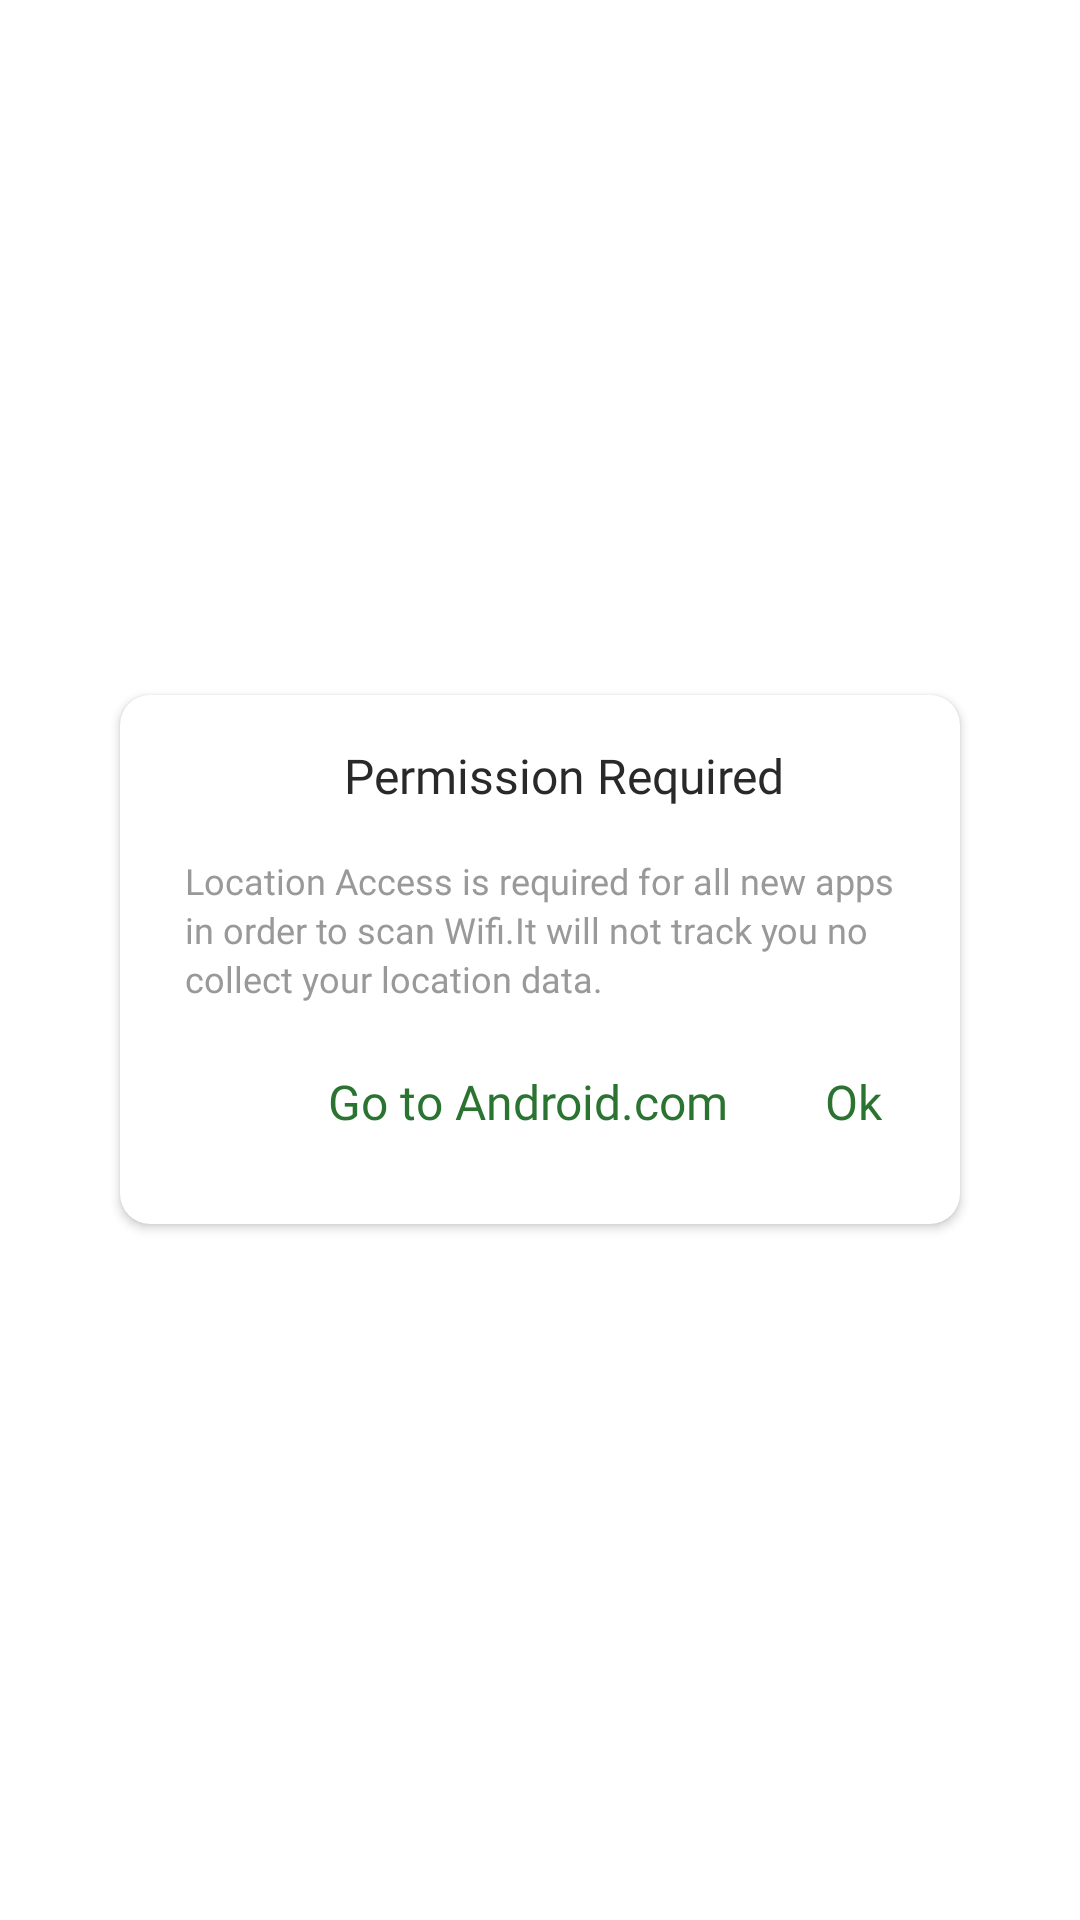

This screen was rendered from an Android layout file. Write that file and the resources it references.
<!-- AndroidManifest.xml: application theme Theme.WifiAnalyser -->
<!-- res/layout/fragment_required_permission_dialog.xml -->
<?xml version="1.0" encoding="utf-8"?>
<FrameLayout xmlns:android="http://schemas.android.com/apk/res/android"
    xmlns:tools="http://schemas.android.com/tools"
    android:layout_width="match_parent"
    android:layout_height="match_parent"
    xmlns:app="http://schemas.android.com/apk/res-auto"
    tools:context=".ui.dialogs.RequiredPermissionDialog">

<androidx.cardview.widget.CardView
    android:layout_width="match_parent"
    android:layout_height="wrap_content"
    app:cardCornerRadius="10dp"
    android:elevation="5dp"
    android:backgroundTint="@color/color_dialog_background"
    android:layout_gravity="center"
    android:layout_margin="40dp">

    <androidx.constraintlayout.widget.ConstraintLayout
        android:layout_width="match_parent"
        android:layout_height="wrap_content">

        <TextView
            android:id="@+id/tv_heading"
            style="@style/heading_medium_text"
            android:layout_width="wrap_content"
            android:layout_height="wrap_content"
            android:layout_marginTop="16dp"
            android:text="@string/permission_required"
            app:layout_constraintEnd_toEndOf="parent"
            app:layout_constraintStart_toStartOf="parent"
            app:layout_constraintTop_toTopOf="parent" />

        <TextView
            android:id="@+id/tv_detail_text_first"
            style="@style/text_unactive"
            android:layout_width="wrap_content"
            android:layout_height="wrap_content"
            android:layout_marginTop="16dp"
            android:text="@string/location_access_is_required"
            app:layout_constraintEnd_toEndOf="parent"
            app:layout_constraintStart_toStartOf="parent"
            app:layout_constraintTop_toBottomOf="@id/tv_heading" />

        <TextView
            android:id="@+id/tv_detail_text_second"
            style="@style/text_unactive"
            android:layout_width="wrap_content"
            android:layout_height="wrap_content"
            android:text="@string/in_order_to_scan_wifi_it_will_not_track_you_no"
            app:layout_constraintStart_toStartOf="@+id/tv_detail_text_first"
            app:layout_constraintTop_toBottomOf="@id/tv_detail_text_first" />

        <TextView
            android:id="@+id/tv_detail_third"
            style="@style/text_unactive"
            android:layout_width="wrap_content"
            android:layout_height="wrap_content"
            android:text="@string/collect_your_location_data"
            app:layout_constraintStart_toStartOf="@+id/tv_detail_text_second"
            app:layout_constraintTop_toBottomOf="@id/tv_detail_text_second" />

        <TextView
            android:id="@+id/tv_android"
            style="@style/heading_medium_text"
            android:layout_width="wrap_content"
            android:layout_height="wrap_content"
            android:layout_marginEnd="16dp"
            android:padding="6dp"
            android:layout_marginBottom="24dp"
            android:textColor="@color/green_color"
            android:text="@string/go_to_android_com"
            app:layout_constraintEnd_toStartOf="@+id/tv_ok"
            app:layout_constraintTop_toBottomOf="@id/tv_detail_third"
            app:layout_constraintBottom_toBottomOf="parent"/>

        <TextView
            android:id="@+id/tv_ok"
            android:layout_width="wrap_content"
            android:layout_height="wrap_content"
            android:layout_marginEnd="16dp"
            android:padding="10dp"
            android:textColor="@color/green_color"
            android:text="@string/ok"
            android:textSize="16dp"
            android:fontFamily="@font/roboto_medium"
            app:layout_constraintTop_toTopOf="@id/tv_android"
            app:layout_constraintBottom_toBottomOf="@id/tv_android"
            app:layout_constraintEnd_toEndOf="parent"/>

    </androidx.constraintlayout.widget.ConstraintLayout>


</androidx.cardview.widget.CardView>

</FrameLayout>
<!-- resources referenced by this layout -->
<resources>
  <color name="color_dialog_background">#FFFFFF</color>
  <color name="green_color">#2B7330</color>
  <string name="collect_your_location_data">collect your location data.</string>
  <string name="go_to_android_com">Go to Android.com</string>
  <string name="in_order_to_scan_wifi_it_will_not_track_you_no">in order to scan Wifi.It will not track you no</string>
  <string name="location_access_is_required">Location Access is required for all new apps</string>
  <string name="ok">Ok</string>
  <string name="permission_required">Permission Required</string>
  <style name="heading_medium_text">
          <item name="android:fontFamily">@font/roboto_medium</item>
          <item name="android:textSize">16sp</item>
          <item name="android:textColor">@color/text_color</item>
          <item name="android:layout_marginTop">16dp</item>
          <item name="android:layout_marginStart">16sp</item>
      </style>
  <style name="text_unactive">
          <item name="fontFamily">@font/roboto_light</item>
          <item name="android:textSize">12sp</item>
          <item name="android:textColor">@color/text_unselected_color</item>
      </style>
  <style name="Theme.WifiAnalyser" parent="Theme.MaterialComponents.DayNight.NoActionBar">
          
          <item name="colorPrimary">@color/green_color</item>
          <item name="colorPrimaryVariant">@color/green_color</item>
          <item name="colorOnPrimary">@color/white</item>
          
          <item name="colorSecondary">@color/teal_200</item>
          <item name="colorSecondaryVariant">@color/teal_700</item>
          <item name="colorOnSecondary">@color/black</item>
          
          <item name="android:statusBarColor">@color/white</item>
          <item name="android:windowLightStatusBar">true</item>
  
  
          
      </style>
  <color name="text_color">#292929</color>
  <color name="text_unselected_color">#999999</color>
  <color name="white">#FFFFFF</color>
  <color name="teal_200">#FF03DAC5</color>
  <color name="teal_700">#FF018786</color>
  <color name="black">#FF000000</color>
</resources>
